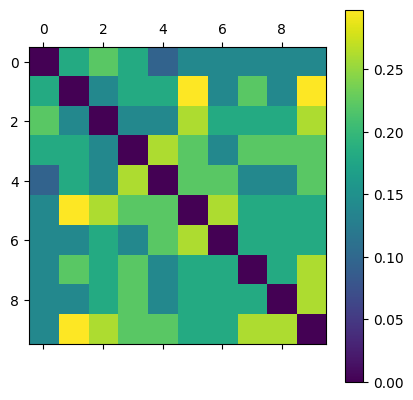

The table this chart was drawn from, first rows:
0.000000000000000000e+00, 1.818181818181817677e-01, 2.222222222222222099e-01, 1.818181818181817677e-01, 9.523809523809523281e-02, 1.395348837209302584e-01, 1.395348837209302584e-01, 1.395348837209302584e-01, 1.395348837209302584e-01, 1.395348837209302584e-01
1.818181818181817677e-01, 0.000000000000000000e+00, 1.395348837209302584e-01, 1.818181818181817677e-01, 1.818181818181817677e-01, 2.978723404255319007e-01, 1.395348837209302584e-01, 2.222222222222222099e-01, 1.395348837209302584e-01, 2.978723404255319007e-01
2.222222222222222099e-01, 1.395348837209302584e-01, 0.000000000000000000e+00, 1.395348837209302584e-01, 1.395348837209302584e-01, 2.608695652173913526e-01, 1.818181818181817677e-01, 1.818181818181817677e-01, 1.818181818181817677e-01, 2.608695652173913526e-01
1.818181818181817677e-01, 1.818181818181817677e-01, 1.395348837209302584e-01, 0.000000000000000000e+00, 2.608695652173913526e-01, 2.222222222222222099e-01, 1.395348837209302584e-01, 2.222222222222222099e-01, 2.222222222222222099e-01, 2.222222222222222099e-01
9.523809523809523281e-02, 1.818181818181817677e-01, 1.395348837209302584e-01, 2.608695652173913526e-01, 0.000000000000000000e+00, 2.222222222222222099e-01, 2.222222222222222099e-01, 1.395348837209302584e-01, 1.395348837209302584e-01, 2.222222222222222099e-01
1.395348837209302584e-01, 2.978723404255319007e-01, 2.608695652173913526e-01, 2.222222222222222099e-01, 2.222222222222222099e-01, 0.000000000000000000e+00, 2.608695652173913526e-01, 1.818181818181817677e-01, 1.818181818181817677e-01, 1.818181818181817677e-01
1.395348837209302584e-01, 1.395348837209302584e-01, 1.818181818181817677e-01, 1.395348837209302584e-01, 2.222222222222222099e-01, 2.608695652173913526e-01, 0.000000000000000000e+00, 1.818181818181817677e-01, 1.818181818181817677e-01, 1.818181818181817677e-01
1.395348837209302584e-01, 2.222222222222222099e-01, 1.818181818181817677e-01, 2.222222222222222099e-01, 1.395348837209302584e-01, 1.818181818181817677e-01, 1.818181818181817677e-01, 0.000000000000000000e+00, 1.818181818181817677e-01, 2.608695652173913526e-01
1.395348837209302584e-01, 1.395348837209302584e-01, 1.818181818181817677e-01, 2.222222222222222099e-01, 1.395348837209302584e-01, 1.818181818181817677e-01, 1.818181818181817677e-01, 1.818181818181817677e-01, 0.000000000000000000e+00, 2.608695652173913526e-01
1.395348837209302584e-01, 2.978723404255319007e-01, 2.608695652173913526e-01, 2.222222222222222099e-01, 2.222222222222222099e-01, 1.818181818181817677e-01, 1.818181818181817677e-01, 2.608695652173913526e-01, 2.608695652173913526e-01, 0.000000000000000000e+00
